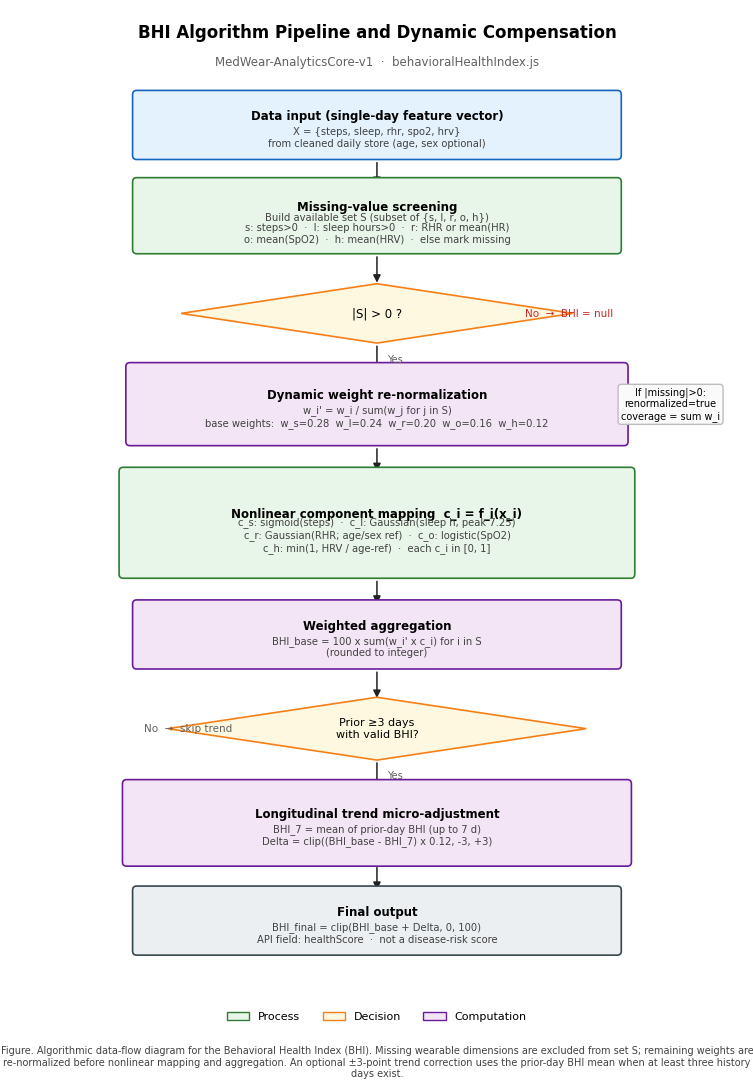

Source code (Python):
#!/usr/bin/env python3
"""
Export BHI algorithm pipeline flowchart (SCI publication style).
Outputs PDF, SVG, PNG to ~/Desktop/MedWear-BHI-Flowchart/
"""

from __future__ import annotations

from datetime import datetime
from pathlib import Path

import matplotlib.pyplot as plt
import matplotlib.patches as mpatches
from matplotlib.patches import FancyArrowPatch, FancyBboxPatch, Polygon

plt.rcParams.update({
    "font.family": "sans-serif",
    "font.sans-serif": ["Arial", "Helvetica", "DejaVu Sans"],
    "font.size": 9,
    "pdf.fonttype": 42,
    "ps.fonttype": 42,
})

OUT_DIR = Path.home() / "Desktop" / "MedWear-BHI-Flowchart"

C_INPUT = "#E3F2FD"
C_INPUT_E = "#1565C0"
C_PROC = "#E8F5E9"
C_PROC_E = "#2E7D32"
C_DEC = "#FFF8E1"
C_DEC_E = "#F57F17"
C_MATH = "#F3E5F5"
C_MATH_E = "#6A1B9A"
C_OUT = "#ECEFF1"
C_OUT_E = "#37474F"
C_ARROW = "#212121"


def box(ax, cx, cy, w, h, text, face, edge, fontsize=8.5, bold=False, sub=None):
    x, y = cx - w / 2, cy - h / 2
    patch = FancyBboxPatch(
        (x, y), w, h,
        boxstyle="round,pad=0.02,rounding_size=0.06",
        linewidth=1.2, edgecolor=edge, facecolor=face, zorder=2,
    )
    ax.add_patch(patch)
    weight = "bold" if bold else "normal"
    if sub:
        ax.text(cx, cy + 0.12, text, ha="center", va="center", fontsize=fontsize,
                fontweight=weight, zorder=3)
        ax.text(cx, cy - 0.18, sub, ha="center", va="center", fontsize=fontsize - 1.3,
                color="#424242", zorder=3)
    else:
        ax.text(cx, cy, text, ha="center", va="center", fontsize=fontsize,
                fontweight=weight, zorder=3)
    return patch


def diamond(ax, cx, cy, w, h, text, face, edge, fontsize=8):
    pts = [(cx, cy + h / 2), (cx + w / 2, cy), (cx, cy - h / 2), (cx - w / 2, cy)]
    patch = Polygon(pts, closed=True, linewidth=1.2, edgecolor=edge, facecolor=face, zorder=2)
    ax.add_patch(patch)
    ax.text(cx, cy, text, ha="center", va="center", fontsize=fontsize, zorder=3)
    return patch


def arrow(ax, x1, y1, x2, y2, label=None, rad=0.0, fontsize=7):
    arr = FancyArrowPatch(
        (x1, y1), (x2, y2),
        arrowstyle="-|>", mutation_scale=11, linewidth=1.1,
        color=C_ARROW, connectionstyle=f"arc3,rad={rad}", zorder=1,
    )
    ax.add_patch(arr)
    if label:
        mx, my = (x1 + x2) / 2, (y1 + y2) / 2
        ax.text(mx + 0.15, my, label, fontsize=fontsize, color="#616161", ha="left", va="center")


def draw_flowchart():
    fig, ax = plt.subplots(figsize=(7.5, 11))
    ax.set_xlim(0, 10)
    ax.set_ylim(0, 14.5)
    ax.axis("off")

    ax.text(5, 14.1, "BHI Algorithm Pipeline and Dynamic Compensation",
            ha="center", fontsize=12, fontweight="bold")
    ax.text(5, 13.7, "MedWear-AnalyticsCore-v1  ·  behavioralHealthIndex.js",
            ha="center", fontsize=8.5, color="#616161")

    cx = 5.0

    # 1. Input
    box(ax, cx, 12.85, 7.2, 0.95,
        "Data input (single-day feature vector)",
        C_INPUT, C_INPUT_E, bold=True,
        sub="X = {steps, sleep, rhr, spo2, hrv}\n"
              "from cleaned daily store (age, sex optional)")

    arrow(ax, cx, 12.35, cx, 11.95)

    # 2. Missing detection
    box(ax, cx, 11.55, 7.2, 1.05,
        "Missing-value screening",
        C_PROC, C_PROC_E, bold=True,
        sub="Build available set S (subset of {s, l, r, o, h})\n"
            "s: steps>0  ·  l: sleep hours>0  ·  r: RHR or mean(HR)\n"
            "o: mean(SpO2)  ·  h: mean(HRV)  ·  else mark missing")

    arrow(ax, cx, 11.0, cx, 10.55)

    # 3. Decision
    diamond(ax, cx, 10.15, 5.8, 0.85,
            "|S| > 0 ?", C_DEC, C_DEC_E, fontsize=8.5)
    ax.text(7.2, 10.15, "No  →  BHI = null", fontsize=7.5, color="#C62828", va="center")

    arrow(ax, cx, 9.72, cx, 9.25, label="Yes")

    # 4. Weight normalization
    box(ax, cx, 8.85, 7.4, 1.15,
        "Dynamic weight re-normalization",
        C_MATH, C_MATH_E, bold=True,
        sub="w_i' = w_i / sum(w_j for j in S)\n"
              "base weights:  w_s=0.28  w_l=0.24  w_r=0.20  w_o=0.16  w_h=0.12")

    arrow(ax, cx, 8.25, cx, 7.85)

    # 5. Nonlinear mapping (parallel sub-process visual)
    box(ax, cx, 7.15, 7.6, 1.55,
        "Nonlinear component mapping  c_i = f_i(x_i)",
        C_PROC, C_PROC_E, bold=True,
        sub="c_s: sigmoid(steps)  ·  c_l: Gaussian(sleep h, peak 7.25)\n"
            "c_r: Gaussian(RHR; age/sex ref)  ·  c_o: logistic(SpO2)\n"
            "c_h: min(1, HRV / age-ref)  ·  each c_i in [0, 1]")

    arrow(ax, cx, 6.35, cx, 5.95)

    # 6. Weighted sum
    box(ax, cx, 5.55, 7.2, 0.95,
        "Weighted aggregation",
        C_MATH, C_MATH_E, bold=True,
        sub="BHI_base = 100 x sum(w_i' x c_i) for i in S\n"
              "(rounded to integer)")

    arrow(ax, cx, 5.05, cx, 4.6)

    # 7. Trend decision
    diamond(ax, cx, 4.2, 6.2, 0.9,
            "Prior ≥3 days\nwith valid BHI?", C_DEC, C_DEC_E, fontsize=8)
    ax.text(1.55, 4.2, "No  →  skip trend", fontsize=7.5, color="#616161", va="center")

    arrow(ax, cx, 3.75, cx, 3.3, label="Yes")

    # 8. Trend adjustment
    box(ax, cx, 2.85, 7.5, 1.2,
        "Longitudinal trend micro-adjustment",
        C_MATH, C_MATH_E, bold=True,
        sub="BHI_7 = mean of prior-day BHI (up to 7 d)\n"
              "Delta = clip((BHI_base - BHI_7) x 0.12, -3, +3)")

    arrow(ax, cx, 2.25, cx, 1.85)

    # 9. Output
    box(ax, cx, 1.45, 7.2, 0.95,
        "Final output",
        C_OUT, C_OUT_E, bold=True,
        sub="BHI_final = clip(BHI_base + Delta, 0, 100)\n"
              "API field: healthScore  ·  not a disease-risk score")

    # Side note: renormalized flag
    ax.text(
        9.35, 8.85,
        "If |missing|>0:\nrenormalized=true\ncoverage = sum w_i",
        ha="center", va="center", fontsize=7,
        bbox=dict(boxstyle="round,pad=0.3", facecolor="#FAFAFA", edgecolor="#BDBDBD"),
    )

    # Legend
    proc = mpatches.Patch(facecolor=C_PROC, edgecolor=C_PROC_E, label="Process")
    dec = mpatches.Patch(facecolor=C_DEC, edgecolor=C_DEC_E, label="Decision")
    math = mpatches.Patch(facecolor=C_MATH, edgecolor=C_MATH_E, label="Computation")
    ax.legend(handles=[proc, dec, math], loc="lower center", bbox_to_anchor=(0.5, -0.01),
              ncol=3, frameon=False, fontsize=8)

    caption = (
        "Figure. Algorithmic data-flow diagram for the Behavioral Health Index (BHI). "
        "Missing wearable dimensions are excluded from set S; remaining weights are "
        "re-normalized before nonlinear mapping and aggregation. An optional ±3-point "
        "trend correction uses the prior-day BHI mean when at least three history days exist."
    )
    fig.text(0.5, 0.008, caption, ha="center", va="bottom", fontsize=7, color="#424242", wrap=True)

    fig.subplots_adjust(left=0.05, right=0.95, top=0.98, bottom=0.06)
    return fig


def main():
    OUT_DIR.mkdir(parents=True, exist_ok=True)
    fig = draw_flowchart()

    pdf = OUT_DIR / "MedWear_BHI_Algorithm_Flowchart.pdf"
    svg = OUT_DIR / "MedWear_BHI_Algorithm_Flowchart.svg"
    png = OUT_DIR / "MedWear_BHI_Algorithm_Flowchart.png"
    note = OUT_DIR / "figure_caption.txt"

    fig.savefig(png, dpi=300, bbox_inches="tight", facecolor="white")
    fig.savefig(pdf, bbox_inches="tight", facecolor="white")
    fig.savefig(svg, bbox_inches="tight", facecolor="white")
    plt.close(fig)

    note.write_text(
        f"BHI Algorithm Flowchart — exported {datetime.now():%Y-%m-%d %H:%M}\n\n"
        "Suggested caption:\n"
        "Figure X. Data-flow diagram of the MedWear Behavioral Health Index (BHI) "
        "with dynamic weight re-normalization under missing sensors and optional "
        "longitudinal trend compensation (±3 points vs. prior-day mean). "
        "Implementation: server/services/behavioralHealthIndex.js.\n\n"
        "Files:\n"
        "  MedWear_BHI_Algorithm_Flowchart.pdf  (vector, LaTeX)\n"
        "  MedWear_BHI_Algorithm_Flowchart.svg  (editable)\n"
        "  MedWear_BHI_Algorithm_Flowchart.png  (300 DPI)\n",
        encoding="utf-8",
    )

    print(f"Exported to {OUT_DIR}")
    for p in (pdf, svg, png, note):
        print(f"  -> {p}")


if __name__ == "__main__":
    main()
